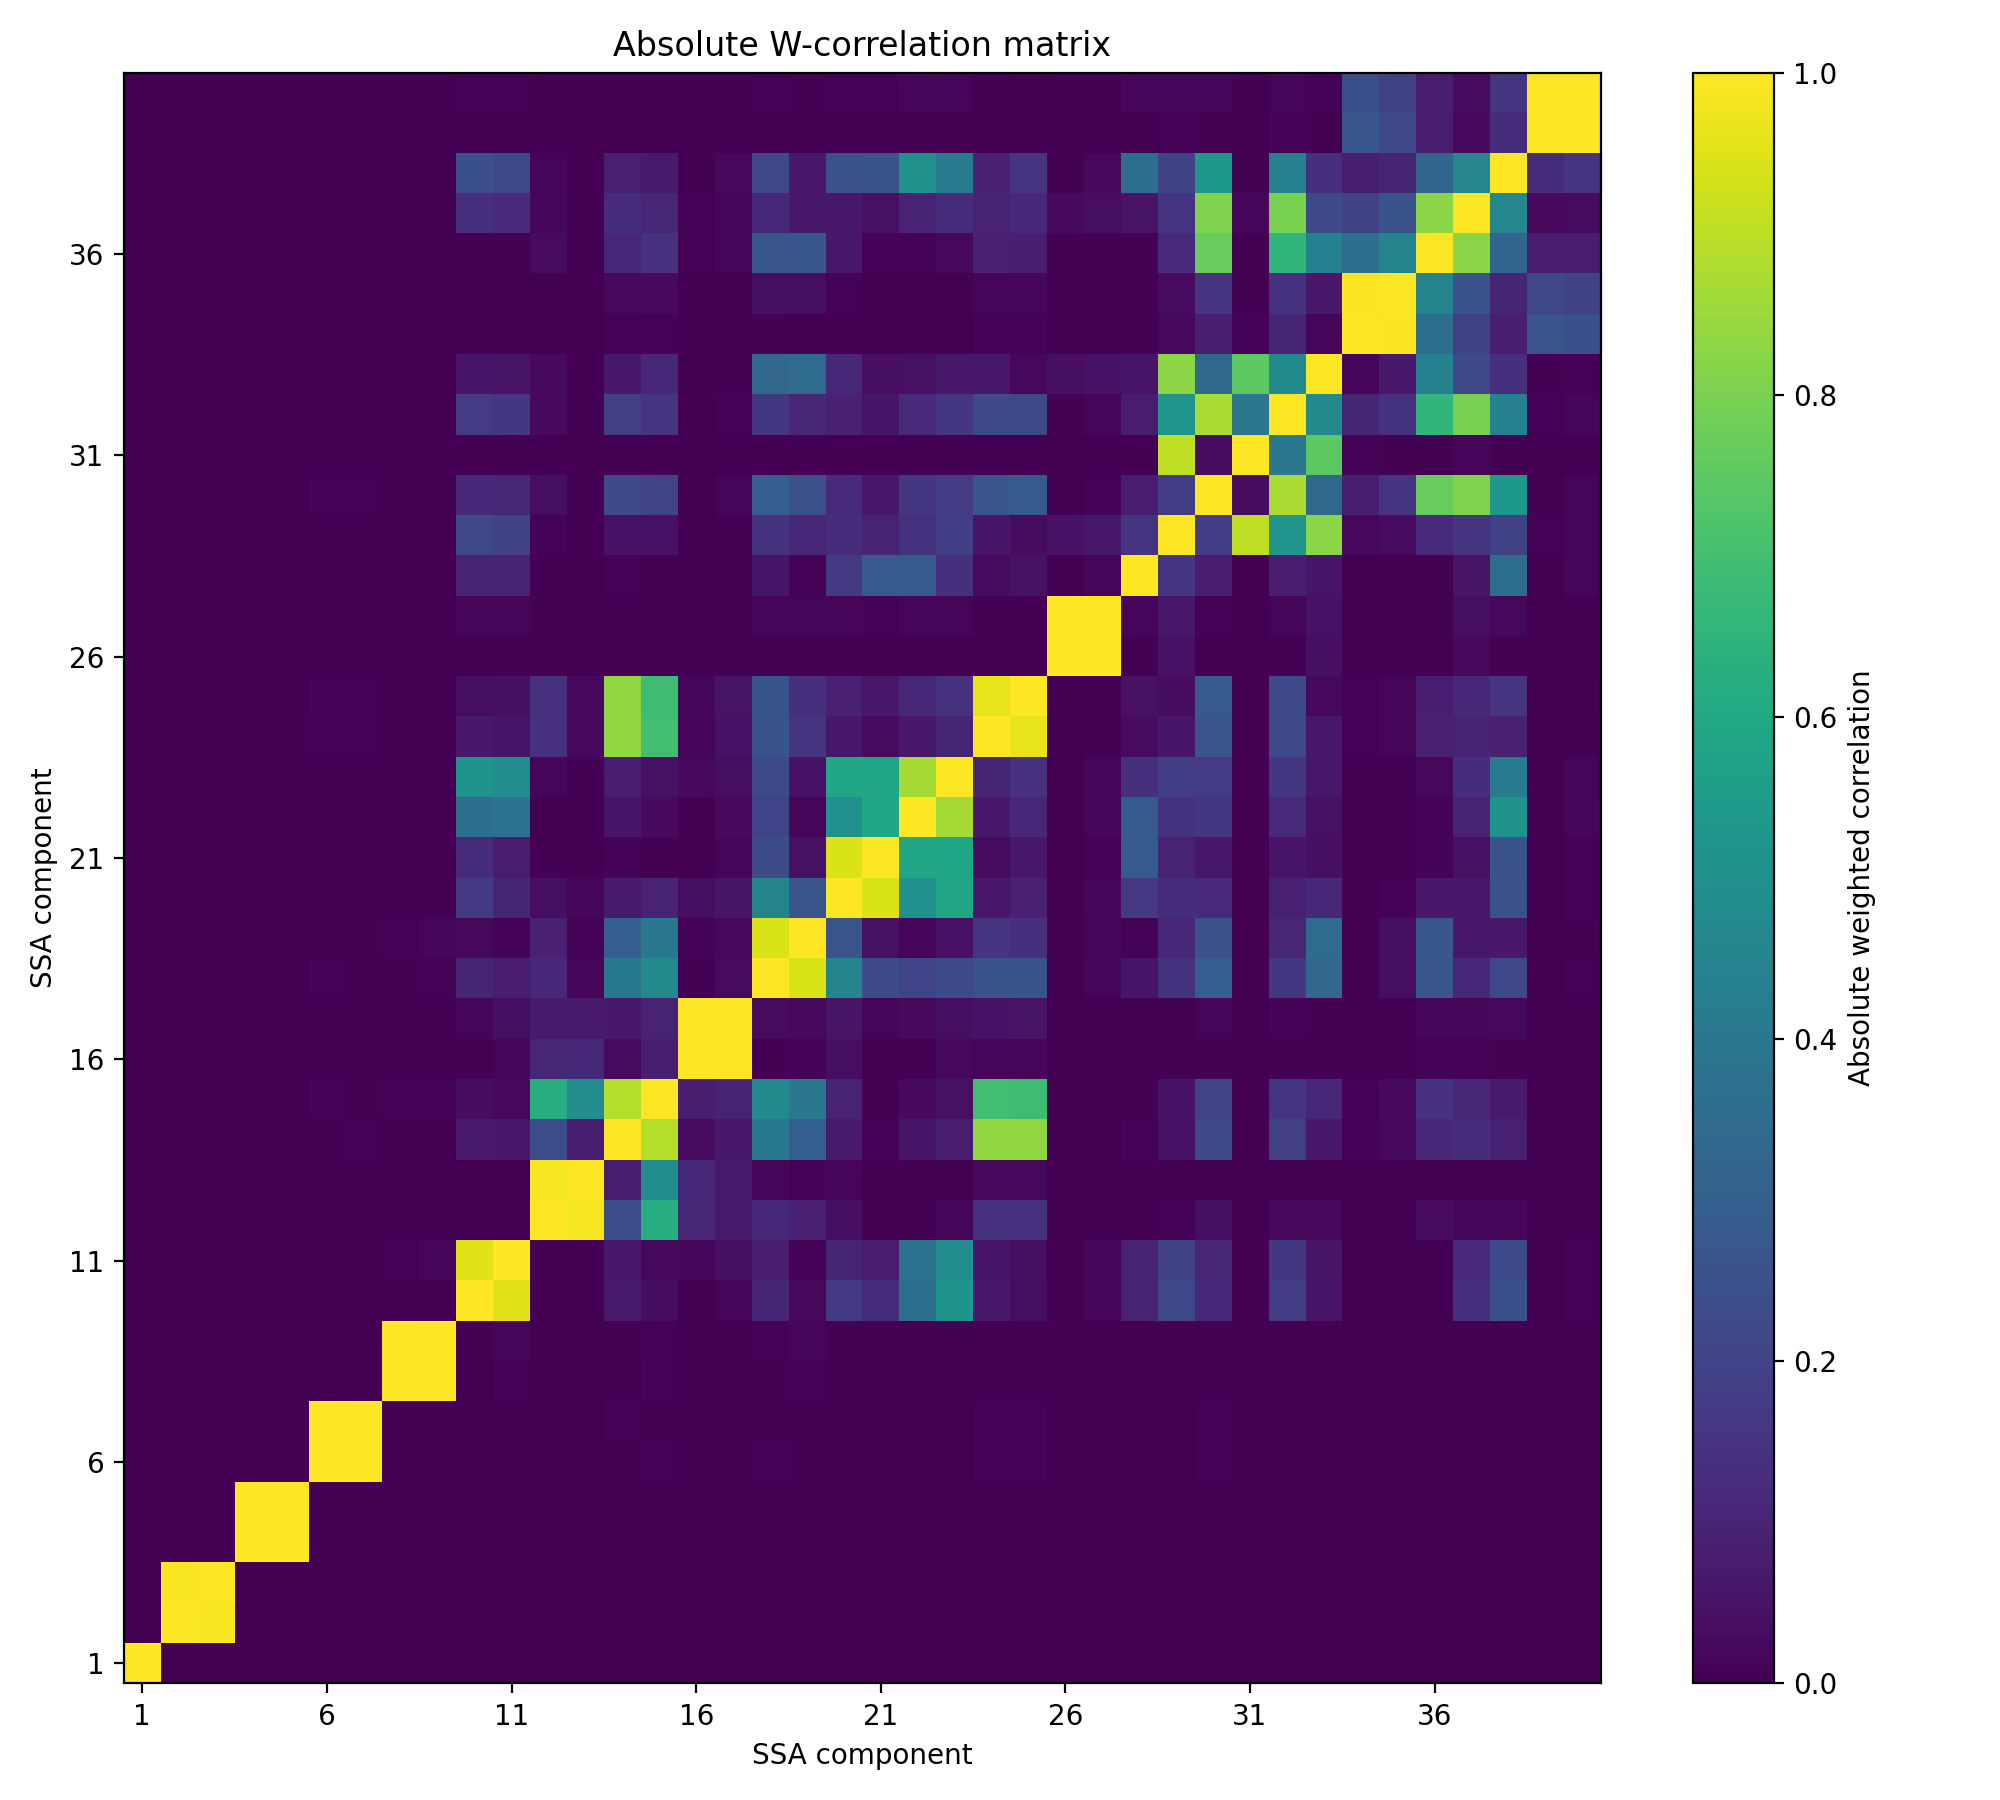

Values plotted in this chart, from the file beside it:
, 1, 2, 3, 4, 5, 6, 7, 8, 9, 10, 11, 12, 13, 14, 15, 16, 17, 18, 19, 20, 21, 22, 23
1, 1, 0.003358, 0.00496, 2.142681818573985e-06, -1.0300572006985368e-05, 1.1285771445666582e-05, 1.2812886785232414e-05, 2.2766895538994925e-06, -6.26524373923324e-07, 0.0003318, 0.0001796, 9.135134635704718e-06, 7.616666379882595e-07, 1.3568184398600079e-05, 9.393032907502378e-06, 2.42746743015908e-06, 1.5791387242327216e-05, 0.0002822, 4.344818700603351e-06, 0.0002326, -0.0001468, -0.000737, -0.0001723
2, 0.003358, 1.0, 0.9912, 0.00112, 0.001939, -0.0001829, 0.0002089, 5.0222379711880985e-05, 3.8914364616279444e-05, 0.007599, 0.001814, -0.0002539, 1.9331989440661034e-05, 0.0002041, -0.0002608, 3.1430411773477006e-05, -0.0005675, -0.004611, -0.0001741, -0.003753, 0.0002134, 0.004071, 0.000241
3, 0.00496, 0.9912, 1, 0.0007036, 4.872770031951504e-05, 0.0002083, -0.0002054, -5.039957139711807e-05, -6.4368952254510096e-06, -0.00742, -0.001141, 0.0002525, -1.3563204442950857e-05, -6.47060651234935e-05, 0.0003349, -2.9088943073333375e-05, 0.0005932, 0.004252, 0.0002524, 0.004185, 0.001678, 0.001382, 0.003617
4, 2.142681818573985e-06, 0.00112, 0.0007036, 1, 0.998, 0.002856, 0.002405, 7.41884181512487e-05, 0.0001857, -0.0002009, 0.001321, 0.0003357, 9.106622564364187e-06, 0.0002401, 0.0006265, 0.0001137, 0.0003512, 0.0009967, 0.0001002, 0.0007537, 0.0005369, 0.0003463, 0.001042
5, -1.0300572006985368e-05, 0.001939, 4.872770031951504e-05, 0.998, 1, 0.002653, 0.003016, 4.227199578648798e-05, -7.887079727591331e-05, 0.001552, 0.0006856, 0.0004383, 9.366457410285307e-05, 0.004055, 0.002738, 3.543396143951286e-05, -2.7951668486308375e-06, 0.0003714, 0.0007239, 0.00056, 0.0008766, 0.002092, 0.001813
6, 1.1285771445666582e-05, -0.0001829, 0.0002083, 0.002856, 0.002653, 1.0, 0.9986, 4.7751169223074786e-05, 0.000199, 0.0002916, 0.0007398, 0.00223, 0.000228, 0.007458, 0.00849, 0.0002581, 0.001032, 0.009085, 0.007458, 0.001928, 0.0003464, 0.0003675, 0.000573
7, 1.2812886785232414e-05, 0.0002089, -0.0002054, 0.002405, 0.003016, 0.9986, 1.0, 0.0001484, 7.619524667706092e-05, 0.001175, 0.0004455, 0.001469, 0.0002678, 0.00897, 0.007707, 0.0003903, 0.0007471, 0.007652, 0.006834, 0.002072, 0.0004383, 0.0005535, 0.0006787
8, 2.2766895538994925e-06, 5.0222379711880985e-05, -5.039957139711807e-05, 7.41884181512487e-05, 4.227199578648798e-05, 4.7751169223074786e-05, 0.0001484, 1.0, 0.9995, 0.0005548, 0.01058, 0.002172, 0.001372, 0.002854, 0.009238, 0.002216, 0.001858, 0.007616, 0.01011, 0.003437, 0.0004573, 0.0005555, 0.001916
9, -6.26524373923324e-07, 3.8914364616279444e-05, -6.4368952254510096e-06, 0.0001857, -7.887079727591331e-05, 0.000199, 7.619524667706092e-05, 0.9995, 1.0, 0.007066, 0.01662, 0.002177, 0.001015, 0.004237, 0.01086, 0.002171, 0.002125, 0.01007, 0.01194, 0.004773, 0.0009068, 0.00227, 0.005007
10, 0.0003318, 0.007599, -0.00742, -0.0002009, 0.001552, 0.0002916, 0.001175, 0.0005548, 0.007066, 1.0, 0.9557, 0.007134, 0.002924, 0.07198, 0.03236, 0.001176, 0.01625, 0.1036, 0.02252, 0.1713, 0.1322, 0.3693, 0.5179
11, 0.0001796, 0.001814, -0.001141, 0.001321, 0.0006856, 0.0007398, 0.0004455, 0.01058, 0.01662, 0.9557, 1.0, 0.005287, 0.003625, 0.06957, 0.02333, 0.01836, 0.03685, 0.07536, 0.01028, 0.1043, 0.08083, 0.3811, 0.486
12, 9.135134635704718e-06, -0.0002539, 0.0002525, 0.0003357, 0.0004383, 0.00223, 0.001469, 0.002172, 0.002177, 0.007134, 0.005287, 1, 0.9857, 0.2381, 0.6233, 0.1059, 0.07132, 0.1104, 0.09036, 0.0356, 0.005905, 0.007676, 0.01483
13, 7.616666379882595e-07, 1.9331989440661034e-05, -1.3563204442950857e-05, 9.106622564364187e-06, 9.366457410285307e-05, 0.000228, 0.0002678, 0.001372, 0.001015, 0.002924, 0.003625, 0.9857, 1.0, 0.0858, 0.4884, 0.1139, 0.07134, 0.01327, 0.007955, 0.01307, 0.0002555, 0.00138, 0.006954
14, 1.3568184398600079e-05, 0.0002041, -6.47060651234935e-05, 0.0002401, 0.004055, 0.007458, 0.00897, 0.002854, 0.004237, 0.07198, 0.06957, 0.2381, 0.0858, 1.0, 0.887, 0.02966, 0.06658, 0.4056, 0.2971, 0.0724, 0.009642, 0.05841, 0.07612
15, 9.393032907502378e-06, -0.0002608, 0.0003349, 0.0006265, 0.002738, 0.00849, 0.007707, 0.009238, 0.01086, 0.03236, 0.02333, 0.6233, 0.4884, 0.887, 1.0, 0.08502, 0.1007, 0.4783, 0.3992, 0.097, 0.007794, 0.02485, 0.04397
16, 2.42746743015908e-06, 3.1430411773477006e-05, -2.9088943073333375e-05, 0.0001137, 3.543396143951286e-05, 0.0002581, 0.0003903, 0.002216, 0.002171, 0.001176, 0.01836, 0.1059, 0.1139, 0.02966, 0.08502, 1.0, 0.9969, 0.007195, 0.00823, 0.03531, 0.001144, 0.001505, 0.02009
17, 1.5791387242327216e-05, -0.0005675, 0.0005932, 0.0003512, -2.7951668486308375e-06, 0.001032, 0.0007471, 0.001858, 0.002125, 0.01625, 0.03685, 0.07132, 0.07134, 0.06658, 0.1007, 0.9969, 1.0, 0.0304, 0.02046, 0.0517, 0.01574, 0.02351, 0.03851
18, 0.0002822, -0.004611, 0.004252, 0.0009967, 0.0003714, 0.009085, 0.007652, 0.007616, 0.01007, 0.1036, 0.07536, 0.1104, 0.01327, 0.4056, 0.4783, 0.007195, 0.0304, 1.0, 0.9418, 0.4565, 0.2322, 0.201, 0.2205
19, 4.344818700603351e-06, -0.0001741, 0.0002524, 0.0001002, 0.0007239, 0.007458, 0.006834, 0.01011, 0.01194, 0.02252, 0.01028, 0.09036, 0.007955, 0.2971, 0.3992, 0.00823, 0.02046, 0.9418, 1.0, 0.2655, 0.0454, 0.01945, 0.04981
20, 0.0002326, -0.003753, 0.004185, 0.0007537, 0.00056, 0.001928, 0.002072, 0.003437, 0.004773, 0.1713, 0.1043, 0.0356, 0.01307, 0.0724, 0.097, 0.03531, 0.0517, 0.4565, 0.2655, 1.0, 0.9444, 0.5064, 0.5924
21, -0.0001468, 0.0002134, 0.001678, 0.0005369, 0.0008766, 0.0003464, 0.0004383, 0.0004573, 0.0009068, 0.1322, 0.08083, 0.005905, 0.0002555, 0.009642, 0.007794, 0.001144, 0.01574, 0.2322, 0.0454, 0.9444, 1, 0.5892, 0.5918
22, -0.000737, 0.004071, 0.001382, 0.0003463, 0.002092, 0.0003675, 0.0005535, 0.0005555, 0.00227, 0.3693, 0.3811, 0.007676, 0.00138, 0.05841, 0.02485, 0.001505, 0.02351, 0.201, 0.01945, 0.5064, 0.5892, 1.0, 0.8666
23, -0.0001723, 0.000241, 0.003617, 0.001042, 0.001813, 0.000573, 0.0006787, 0.001916, 0.005007, 0.5179, 0.486, 0.01483, 0.006954, 0.07612, 0.04397, 0.02009, 0.03851, 0.2205, 0.04981, 0.5924, 0.5918, 0.8666, 1.0
24, 1.579376117802474e-05, 0.0004953, -0.000257, 0.001641, 0.004052, 0.007914, 0.01144, 0.002531, 0.002488, 0.06795, 0.057, 0.1439, 0.02119, 0.8379, 0.6973, 0.01547, 0.04903, 0.2595, 0.1554, 0.06439, 0.03096, 0.07019, 0.1016
25, 0.0002487, -0.003436, 0.002874, 0.004162, 0.001446, 0.007844, 0.009566, 0.0005659, 0.001141, 0.03566, 0.03938, 0.143, 0.02195, 0.8359, 0.6906, 0.01776, 0.05155, 0.2585, 0.1401, 0.09077, 0.06376, 0.1123, 0.1441
26, 4.80271249659502e-06, -3.215750692538445e-05, 2.7077993334044737e-05, 1.5309132559601376e-05, 1.6376510007278722e-05, 0.0001724, 7.611602860934809e-05, 0.00066, 0.0008134, 0.0004565, 0.0006296, 0.007508, 0.003675, 0.000892, 0.002226, 0.001381, 0.0007315, 0.003776, 0.006401, 0.002516, 0.0005345, 0.0007123, 0.0008906
27, -2.31246618018401e-06, 0.0003263, -0.0002419, -0.0003243, 0.0003063, 1.4729937583398964e-05, 0.0007095, 0.000797, 0.0009218, 0.01698, 0.01536, 0.006278, 0.002909, 0.003183, 0.003494, 0.001763, 0.001144, 0.01434, 0.0148, 0.01392, 0.0102, 0.01333, 0.01537
28, 0.001681, -0.001079, -0.003238, 0.0005049, -0.0001554, 0.000281, 0.001214, 0.0002628, 0.0007945, 0.09789, 0.09618, 0.001231, 0.0004555, 0.009563, 0.002841, 0.0001987, 0.005813, 0.05833, 0.009474, 0.1699, 0.2847, 0.2844, 0.1346
29, 5.065223445823326e-06, 0.002207, -0.001461, -0.001641, 0.00207, 0.000101, 0.003391, 0.001685, 0.002889, 0.2178, 0.1965, 0.009238, 0.002307, 0.0506, 0.05039, 0.00193, 0.005913, 0.1477, 0.1146, 0.129, 0.09564, 0.1459, 0.1858
30, 0.0001296, -0.001696, 0.001762, 0.003299, 0.002616, 0.008298, 0.007907, 0.002315, 0.003411, 0.1098, 0.1078, 0.03843, 0.005053, 0.2273, 0.2067, 0.003369, 0.012, 0.3006, 0.2488, 0.118, 0.06353, 0.1589, 0.175
31, 9.18697593217758e-07, -6.37241685305384e-06, 1.0977694266320484e-05, 2.545610413512182e-05, 3.7769372147247104e-05, 5.214662415236735e-05, 5.7047857524440655e-05, 2.8530319069413786e-05, 4.469160143593204e-05, 0.002018, 0.001876, 0.00039, 0.0001499, 0.002336, 0.00197, 5.338857839481544e-05, 0.0001423, 0.002465, 0.001846, 0.001299, 0.0008218, 0.001924, 0.002291
32, 1.220780679657786e-05, 0.0007174, -0.0001341, 0.001619, 0.004349, 0.003457, 0.004918, 0.001597, 0.002771, 0.177, 0.1608, 0.02606, 0.004325, 0.1878, 0.1488, 0.003437, 0.01011, 0.1628, 0.1059, 0.09355, 0.05973, 0.1177, 0.1617
33, 2.674491207899159e-06, 0.0007114, -0.0004808, -0.0007673, 0.0009394, 0.004132, 0.005131, 0.003712, 0.003839, 0.05815, 0.0518, 0.02386, 0.001845, 0.06966, 0.1161, 0.004304, 0.007771, 0.3296, 0.3501, 0.1158, 0.03938, 0.04402, 0.063
34, 8.635967571098606e-07, -3.897855078607822e-05, 4.894764273008128e-05, 0.0001919, 0.0004495, 0.0001419, 0.0004157, 0.0001882, 0.0001255, 0.001363, 0.001304, 0.003248, 0.002605, 0.01149, 0.008979, 0.000693, 0.0005113, 0.005367, 0.002489, 0.001057, 0.0004403, 0.001606, 0.001935
35, 2.1173481633083936e-06, -9.280656413370104e-05, 0.0001062, 0.0003241, 0.0006666, 0.0005927, 0.0005515, 0.0005774, 0.0006377, 0.001334, 0.001317, 0.005495, 0.001818, 0.02162, 0.02353, 0.001493, 0.00185, 0.03894, 0.03832, 0.009562, 0.00128, 0.001946, 0.003934
36, 1.0613065029639681e-05, -0.0004234, 0.0004922, 0.001413, 0.003085, 0.003427, 0.003052, 0.004197, 0.005077, 0.007135, 0.006583, 0.02789, 0.003294, 0.117, 0.1417, 0.009552, 0.01359, 0.2656, 0.2703, 0.06651, 0.008806, 0.009116, 0.02129
37, 3.065056084355705e-05, 0.0001117, 0.0002836, 0.0009511, 0.004025, 0.001502, 0.005814, 0.004948, 0.006479, 0.1384, 0.1242, 0.01789, 0.00417, 0.1305, 0.1084, 0.009708, 0.01547, 0.1154, 0.06321, 0.06896, 0.04322, 0.1007, 0.1293
38, 0.0002699, 5.8672719993649516e-05, 0.000285, 0.001786, 0.001798, 0.001136, 0.002246, 0.001081, 0.003636, 0.2439, 0.2189, 0.01593, 0.00313, 0.08971, 0.07137, 0.006342, 0.02077, 0.2127, 0.06778, 0.2487, 0.2544, 0.5081, 0.4116
39, 1.544097572429144e-06, 1.26789573061458e-05, -5.758859188885967e-06, 1.3443587548725884e-05, 1.701438110135661e-05, 2.9252286343695344e-05, 5.186448281455067e-05, 0.0001608, 0.0001434, 0.002303, 0.002004, 0.003001, 0.002536, 0.0009303, 0.001376, 0.0005749, 0.0002822, 0.001781, 0.0008054, 0.0021, 0.001873, 0.003481, 0.003202
40, 9.108975667792756e-06, 3.297076250144959e-05, -1.4708013514809025e-05, 3.732258344023735e-05, 5.044426848279302e-05, 4.129493516677363e-05, 0.0001094, 0.0001425, 0.000189, 0.009788, 0.008542, 0.003501, 0.002584, 0.003363, 0.003724, 0.0006002, 0.0006992, 0.009296, 0.00477, 0.009218, 0.008353, 0.01616, 0.01395
